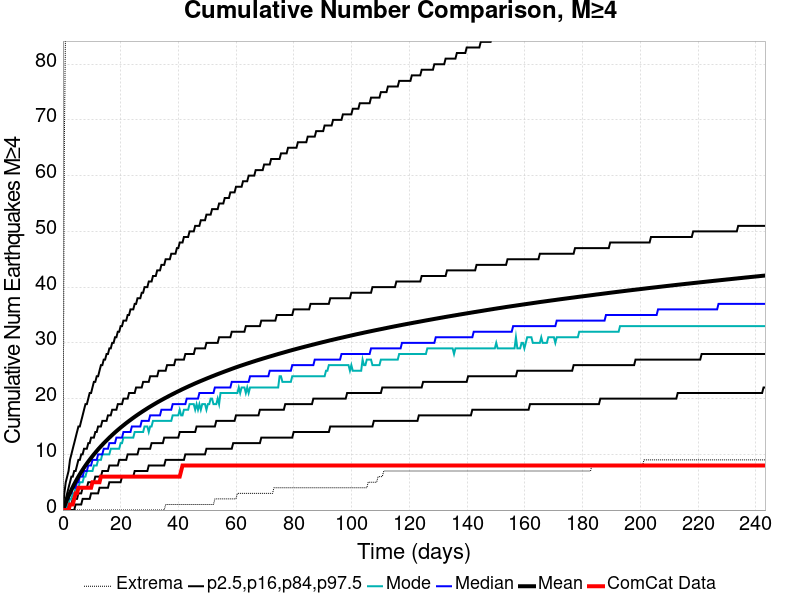

Source data for this figure (header and first rows):
Time (days), ComCat Data, Simulation Mean, Simulation Median, Simulation Mode, Simulation Minimum, Simulation Maximum, 2.5 %-ile, 16 %-ile, 84 %-ile, 97.5 %-ile
0.0, 0.0, 0.0, 0.0, 0.0, 0.0, 0.0, 0.0, 0.0, 0.0, 0.0
0.4873, 0.0, 0.6576, 0.0, 0.0, 0.0, 66.0, 0.0, 0.0, 1.0, 3.0
0.9747, 0.0, 1.303, 1.0, 0.0, 0.0, 91.0, 0.0, 0.0, 2.0, 5.0
1.462, 0.0, 1.923, 2.0, 1.0, 0.0, 108.0, 0.0, 0.0, 3.0, 6.0
1.949, 0.0, 2.507, 2.0, 1.0, 0.0, 124.0, 0.0, 1.0, 4.0, 7.0
2.437, 1.0, 3.071, 3.0, 2.0, 0.0, 131.0, 0.0, 1.0, 5.0, 9.0
2.924, 1.0, 3.614, 3.0, 2.0, 0.0, 139.0, 0.0, 1.0, 6.0, 10.0
3.411, 1.0, 4.135, 4.0, 3.0, 0.0, 141.0, 0.0, 2.0, 6.0, 11.0
3.899, 2.0, 4.628, 4.0, 3.0, 0.0, 144.0, 0.0, 2.0, 7.0, 12.0
4.386, 3.0, 5.1, 4.0, 4.0, 0.0, 145.0, 1.0, 2.0, 7.0, 13.0
4.873, 3.0, 5.559, 5.0, 4.0, 0.0, 148.0, 1.0, 2.0, 8.0, 14.0
5.361, 4.0, 6, 5.0, 4.0, 0.0, 150.0, 1.0, 3.0, 9.0, 15.0
5.848, 4.0, 6.424, 6.0, 5.0, 0.0, 150.0, 1.0, 3.0, 9.0, 15.0
6.335, 4.0, 6.831, 6.0, 5.0, 0.0, 150.0, 1.0, 3.0, 10.0, 16.0
6.823, 4.0, 7.226, 6.0, 5.0, 0.0, 153.0, 2.0, 4.0, 10.0, 17.0
7.31, 4.0, 7.613, 7.0, 6.0, 0.0, 159.0, 2.0, 4.0, 11.0, 18.0
7.797, 4.0, 7.986, 7.0, 6.0, 0.0, 159.0, 2.0, 4.0, 11.0, 19.0
8.285, 4.0, 8.345, 7.0, 7.0, 0.0, 161.0, 2.0, 4.0, 11.0, 19.0
8.772, 4.0, 8.693, 8.0, 7.0, 0.0, 162.0, 2.0, 5.0, 12.0, 20.0
9.259, 4.0, 9.028, 8.0, 7.0, 0.0, 163.0, 2.0, 5.0, 12.0, 21.0
9.747, 4.0, 9.356, 8.0, 7.0, 0.0, 167.0, 3.0, 5.0, 13.0, 21.0
10.23, 5.0, 9.677, 9.0, 7.0, 0.0, 169.0, 3.0, 5.0, 13.0, 22.0
10.72, 5.0, 9.99, 9.0, 8.0, 0.0, 170.0, 3.0, 5.0, 13.0, 23.0
11.21, 5.0, 10.3, 9.0, 8.0, 0.0, 171.0, 3.0, 6.0, 14.0, 23.0
11.7, 5.0, 10.59, 9.0, 8.0, 0.0, 174.0, 3.0, 6.0, 14.0, 24.0
12.18, 5.0, 10.89, 10.0, 9.0, 0.0, 179.0, 3.0, 6.0, 15.0, 24.0
12.67, 5.0, 11.17, 10.0, 9.0, 0.0, 195.0, 4.0, 6.0, 15.0, 25.0
13.16, 6.0, 11.45, 10.0, 9.0, 0.0, 202.0, 4.0, 6.0, 15.0, 26.0
13.65, 6.0, 11.72, 10.0, 10.0, 0.0, 204.0, 4.0, 7.0, 16.0, 26.0
14.13, 6.0, 11.98, 11.0, 10.0, 0.0, 209.0, 4.0, 7.0, 16.0, 27.0
14.62, 6.0, 12.24, 11.0, 10.0, 0.0, 211.0, 4.0, 7.0, 16.0, 27.0
15.11, 6.0, 12.5, 11.0, 10.0, 0.0, 220.0, 4.0, 7.0, 16.0, 28.0
15.59, 6.0, 12.75, 11.0, 10.0, 0.0, 225.0, 4.0, 7.0, 17.0, 28.0
16.08, 6.0, 12.99, 12.0, 10.0, 0.0, 229.0, 5.0, 8.0, 17.0, 29.0
16.57, 6.0, 13.23, 12.0, 11.0, 0.0, 231.0, 5.0, 8.0, 17.0, 29.0
17.06, 6.0, 13.47, 12.0, 11.0, 0.0, 231.0, 5.0, 8.0, 18.0, 30.0
17.54, 6.0, 13.7, 12.0, 11.0, 0.0, 234.0, 5.0, 8.0, 18.0, 30.0
18.03, 6.0, 13.93, 12.0, 11.0, 0.0, 235.0, 5.0, 8.0, 18.0, 31.0
18.52, 6.0, 14.15, 13.0, 11.0, 0.0, 237.0, 5.0, 8.0, 18.0, 31.0
19.01, 6.0, 14.37, 13.0, 11.0, 0.0, 238.0, 5.0, 8.0, 19.0, 32.0
19.49, 6.0, 14.59, 13.0, 11.0, 0.0, 238.0, 5.0, 9.0, 19.0, 32.0
19.98, 6.0, 14.8, 13.0, 12.0, 0.0, 238.0, 5.0, 9.0, 19.0, 33.0
20.47, 6.0, 15.01, 13.0, 12.0, 0.0, 240.0, 6.0, 9.0, 19.0, 33.0
20.96, 6.0, 15.21, 14.0, 13.0, 0.0, 241.0, 6.0, 9.0, 20.0, 34.0
21.44, 6.0, 15.41, 14.0, 13.0, 0.0, 241.0, 6.0, 9.0, 20.0, 34.0
21.93, 6.0, 15.61, 14.0, 13.0, 0.0, 242.0, 6.0, 9.0, 20.0, 34.0
22.42, 6.0, 15.8, 14.0, 13.0, 0.0, 244.0, 6.0, 10.0, 20.0, 35.0
22.9, 6.0, 15.99, 14.0, 13.0, 0.0, 247.0, 6.0, 10.0, 21.0, 35.0
23.39, 6.0, 16.18, 14.0, 13.0, 0.0, 250.0, 6.0, 10.0, 21.0, 36.0
23.88, 6.0, 16.37, 15.0, 13.0, 0.0, 252.0, 6.0, 10.0, 21.0, 36.0
24.37, 6.0, 16.55, 15.0, 13.0, 0.0, 256.0, 6.0, 10.0, 21.0, 36.0
24.85, 6.0, 16.73, 15.0, 14.0, 0.0, 257.0, 7.0, 10.0, 21.0, 37.0
25.34, 6.0, 16.91, 15.0, 14.0, 0.0, 257.0, 7.0, 10.0, 22.0, 37.0
25.83, 6.0, 17.08, 15.0, 14.0, 0.0, 259.0, 7.0, 10.0, 22.0, 38.0
26.32, 6.0, 17.26, 15.0, 14.0, 0.0, 259.0, 7.0, 11.0, 22.0, 38.0
26.8, 6.0, 17.43, 15.0, 14.0, 0.0, 262.0, 7.0, 11.0, 22.0, 38.0
27.29, 6.0, 17.59, 16.0, 14.0, 0.0, 266.0, 7.0, 11.0, 22.0, 39.0
27.78, 6.0, 17.76, 16.0, 14.0, 0.0, 269.0, 7.0, 11.0, 23.0, 39.0
28.26, 6.0, 17.92, 16.0, 15.0, 0.0, 269.0, 7.0, 11.0, 23.0, 40.0
28.75, 6.0, 18.08, 16.0, 15.0, 0.0, 270.0, 7.0, 11.0, 23.0, 40.0
... 440 more rows
